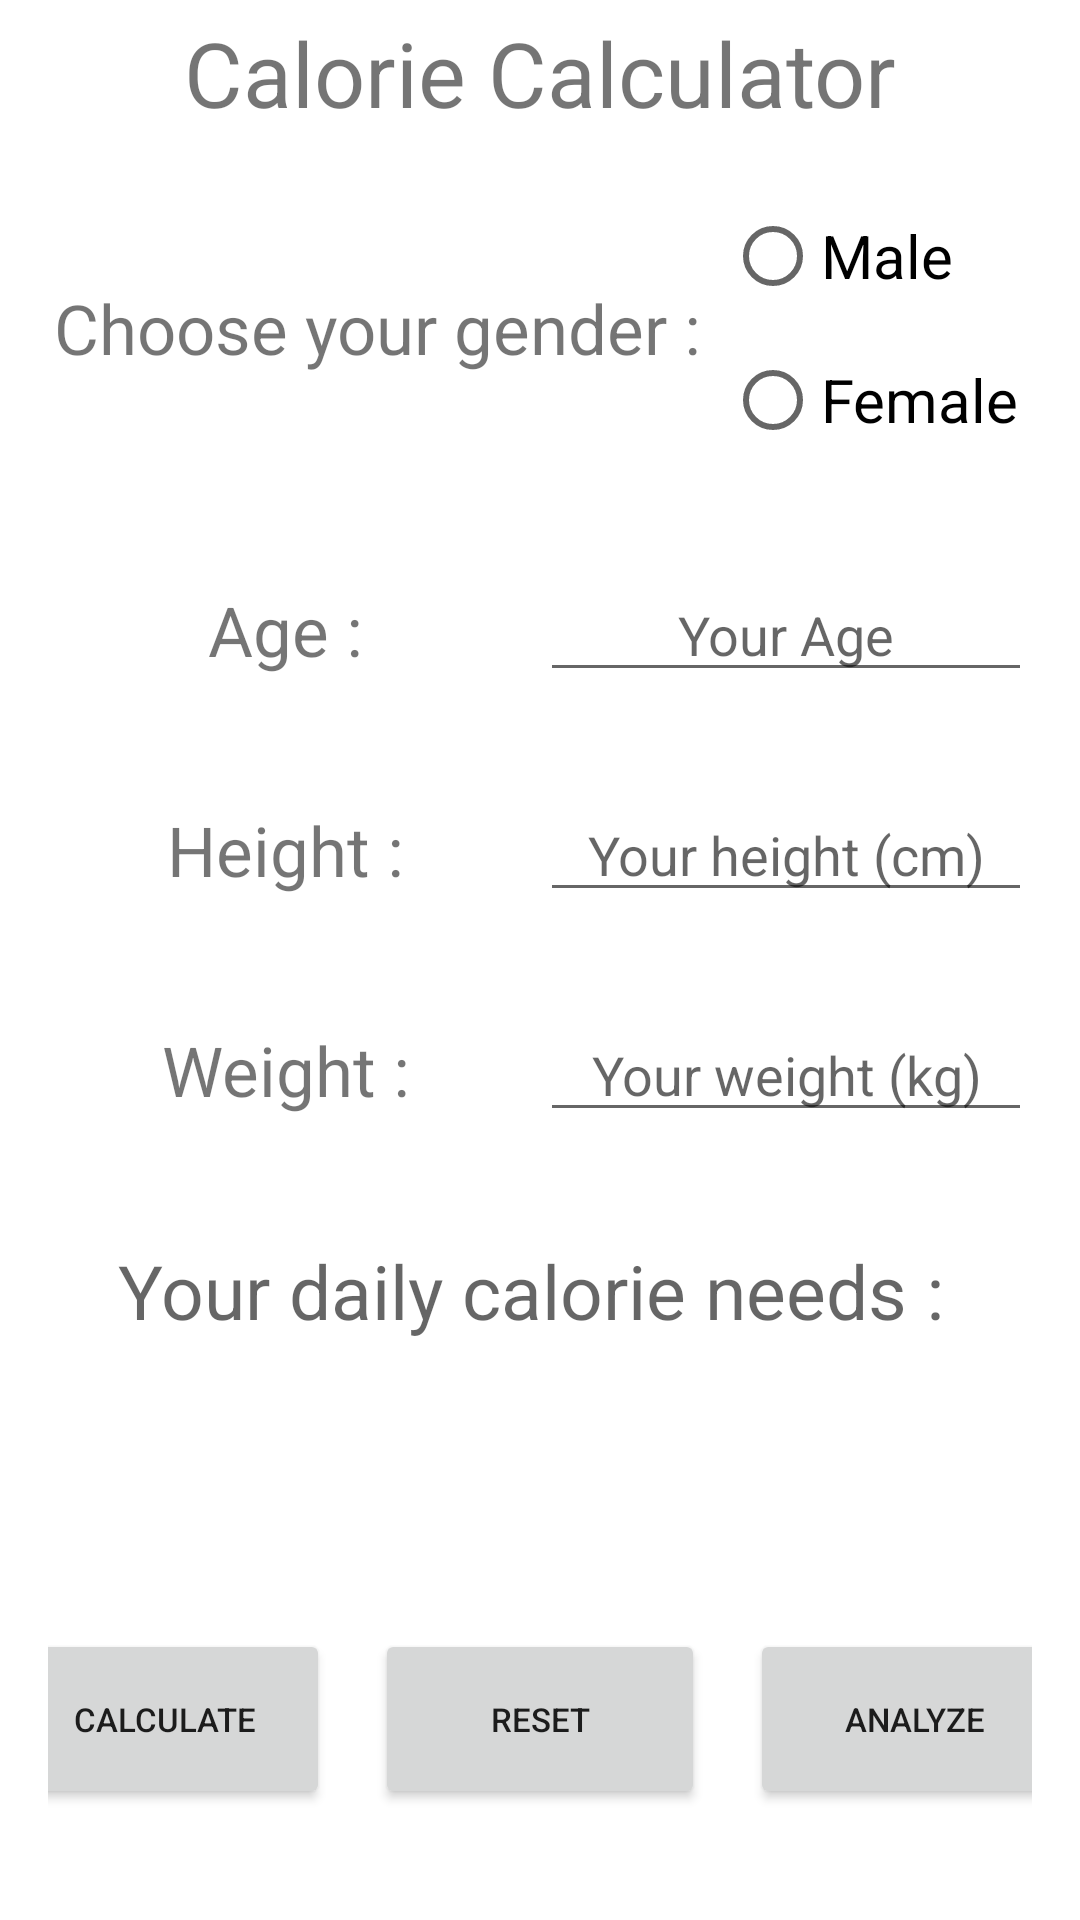

Write the Android layout XML for this screen, with the resource values it uses.
<!-- AndroidManifest.xml: application theme Theme.CalorieCalculator -->
<!-- res/layout/activity_main.xml -->
<?xml version="1.0" encoding="utf-8"?>
<androidx.constraintlayout.widget.ConstraintLayout xmlns:android="http://schemas.android.com/apk/res/android"
    xmlns:app="http://schemas.android.com/apk/res-auto"
    xmlns:tools="http://schemas.android.com/tools"
    android:layout_width="match_parent"
    android:layout_height="match_parent"
    tools:context=".MainActivity">

    <LinearLayout
        android:id="@+id/linearLayout3"
        android:layout_width="0dp"
        android:layout_height="wrap_content"
        android:layout_marginBottom="21dp"
        android:gravity="center"
        android:orientation="horizontal"
        android:padding="16dp"
        app:layout_constraintBottom_toBottomOf="parent"
        app:layout_constraintEnd_toEndOf="parent"
        app:layout_constraintStart_toStartOf="parent"
        app:layout_constraintTop_toBottomOf="@+id/resultText">

        <Button
            android:id="@+id/button"
            android:layout_width="110dp"
            android:layout_height="60dp"
            android:layout_marginLeft="10dp"
            android:layout_marginRight="15dp"
            android:textSize="11sp"
            android:onClick="calculate"
            android:text="Calculate" />

        <Button
            android:id="@+id/button1"
            android:layout_width="110dp"
            android:layout_height="60dp"
            android:layout_marginRight="15dp"
            android:textSize="11sp"
            android:onClick="reset"
            android:text="RESET" />

        <Button
            android:id="@+id/button2"
            android:layout_width="110dp"
            android:layout_height="60dp"
            android:layout_marginRight="10dp"
            android:text="ANALYZE"
            android:textSize="11sp"
            android:onClick="analyze"/>
    </LinearLayout>

    <TextView
        android:id="@+id/titleText"
        android:layout_width="wrap_content"
        android:layout_height="wrap_content"
        android:layout_marginTop="4dp"
        android:layout_marginBottom="1dp"
        android:layout_weight="1"
        android:gravity="center"
        android:text="Calorie Calculator"
        android:textSize="30sp"
        app:layout_constraintBottom_toTopOf="@+id/linearLayout2"
        app:layout_constraintEnd_toEndOf="parent"
        app:layout_constraintStart_toStartOf="parent"
        app:layout_constraintTop_toTopOf="parent" />

    <LinearLayout
        android:id="@+id/linearLayout2"
        android:layout_width="0dp"
        android:layout_height="wrap_content"
        android:gravity="center"
        android:orientation="horizontal"
        android:padding="16dp"
        app:layout_constraintBottom_toTopOf="@+id/linearLayout4"
        app:layout_constraintEnd_toEndOf="parent"
        app:layout_constraintStart_toStartOf="parent"
        app:layout_constraintTop_toBottomOf="@+id/titleText">

        <TextView
            android:id="@+id/textView"
            android:layout_width="wrap_content"
            android:layout_height="wrap_content"
            android:layout_weight="1"
            android:gravity="center"
            android:text="Choose your gender : "
            android:textSize="23sp" />

        <RadioGroup
            android:id="@+id/gender"
            android:layout_width="wrap_content"
            android:layout_height="wrap_content"
            android:layout_weight="1">

            <RadioButton
                android:id="@+id/male"
                android:layout_width="match_parent"
                android:layout_height="wrap_content"
                android:text="Male"
                android:textSize="20sp" />

            <RadioButton
                android:id="@+id/female"
                android:layout_width="match_parent"
                android:layout_height="wrap_content"
                android:text="Female"
                android:textSize="20sp" />

        </RadioGroup>

    </LinearLayout>

    <LinearLayout
        android:id="@+id/linearLayout4"
        android:layout_width="0dp"
        android:layout_height="wrap_content"
        android:gravity="center"
        android:orientation="horizontal"
        android:padding="16dp"
        app:layout_constraintBottom_toTopOf="@+id/linearLayout5"
        app:layout_constraintEnd_toEndOf="parent"
        app:layout_constraintStart_toStartOf="parent"
        app:layout_constraintTop_toBottomOf="@+id/linearLayout2">


        <TextView
            android:id="@+id/textView3"
            android:layout_width="100dp"
            android:layout_height="wrap_content"
            android:layout_weight="1"
            android:gravity="center"
            android:text="Age : "
            android:textSize="23sp" />

        <EditText
            android:id="@+id/ageText"
            android:layout_width="100dp"
            android:layout_height="wrap_content"
            android:layout_weight="1"
            android:ems="10"
            android:gravity="center"
            android:hint="Your Age"
            android:inputType="number" />


    </LinearLayout>

    <LinearLayout
        android:id="@+id/linearLayout5"
        android:layout_width="0dp"
        android:layout_height="wrap_content"
        android:gravity="center"
        android:orientation="horizontal"
        android:padding="16dp"
        app:layout_constraintBottom_toTopOf="@+id/linearLayout6"
        app:layout_constraintEnd_toEndOf="parent"
        app:layout_constraintStart_toStartOf="parent"
        app:layout_constraintTop_toBottomOf="@+id/linearLayout4">

        <TextView
            android:id="@+id/textView4"
            android:layout_width="100dp"
            android:layout_height="wrap_content"
            android:layout_weight="1"
            android:gravity="center"
            android:text="Height : "
            android:textSize="23sp" />

        <EditText
            android:id="@+id/heightText"
            android:layout_width="100dp"
            android:layout_height="wrap_content"
            android:layout_weight="1"
            android:ems="10"
            android:gravity="center"
            android:hint="Your height (cm)"
            android:inputType="number" />
    </LinearLayout>

    <LinearLayout
        android:id="@+id/linearLayout6"
        android:layout_width="0dp"
        android:layout_height="wrap_content"
        android:layout_marginBottom="20dp"
        android:layout_weight="1"
        android:gravity="center"
        android:orientation="horizontal"
        android:padding="16dp"
        app:layout_constraintBottom_toTopOf="@+id/resultText"
        app:layout_constraintEnd_toEndOf="parent"
        app:layout_constraintStart_toStartOf="parent"
        app:layout_constraintTop_toBottomOf="@+id/linearLayout5">

        <TextView
            android:id="@+id/textView4"
            android:layout_width="100dp"
            android:layout_height="wrap_content"
            android:layout_weight="1"
            android:gravity="center"
            android:text="Weight : "
            android:textSize="23sp" />

        <EditText
            android:id="@+id/weightText"
            android:layout_width="100dp"
            android:layout_height="wrap_content"
            android:layout_weight="1"
            android:ems="10"
            android:gravity="center"
            android:hint="Your weight (kg)"
            android:inputType="number" />
    </LinearLayout>

    <TextView
        android:id="@+id/resultText"
        android:layout_width="387dp"
        android:layout_height="0dp"
        android:hint="Your daily calorie needs : "
        android:textAlignment="center"
        android:textSize="25sp"
        app:layout_constraintBottom_toTopOf="@+id/linearLayout3"
        app:layout_constraintEnd_toEndOf="parent"
        app:layout_constraintStart_toStartOf="parent"
        app:layout_constraintTop_toBottomOf="@+id/linearLayout6" />

</androidx.constraintlayout.widget.ConstraintLayout>
<!-- resources referenced by this layout -->
<resources>
  <style name="Theme.CalorieCalculator" parent="Theme.MaterialComponents.DayNight.DarkActionBar">
          
          <item name="colorPrimary">@color/green</item>
          <item name="colorPrimaryVariant">@color/green_Light</item>
          <item name="colorOnPrimary">@color/white</item>
          
          <item name="colorSecondary">@color/gray</item>
          <item name="colorSecondaryVariant">@color/gray_Light</item>
          <item name="colorOnSecondary">@color/black</item>
          
          <item name="android:statusBarColor" tools:targetApi="l">?attr/colorPrimaryVariant</item>
          
      </style>
  <color name="green">#00695c</color>
  <color name="green_Light">#439889</color>
  <color name="white">#FFFFFFFF</color>
  <color name="gray">#607d8b</color>
  <color name="gray_Light">#8eacbb</color>
  <color name="black">#FF000000</color>
</resources>
